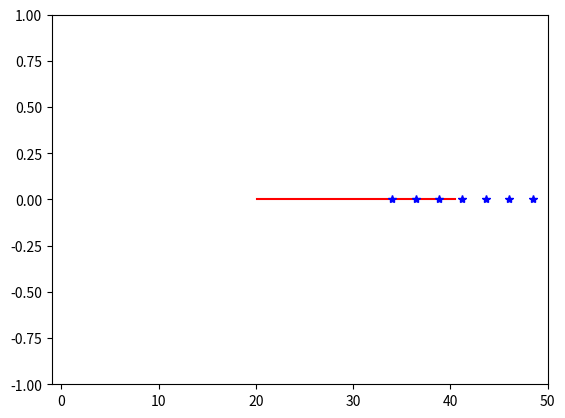

The script that saved this image:
import math
import numpy as np
import matplotlib.pyplot as plt

class IDM:
    def __init__(self, desired_speed=25, time_headway=1.5, min_gap=2, max_acceleration=1.5, comfortable_deceleration=1,
                 delta=4, acceleration_exponent=1.5):
        self.desired_speed = desired_speed
        self.time_headway = time_headway
        self.min_gap = min_gap
        self.max_acceleration = max_acceleration
        self.comfortable_deceleration = comfortable_deceleration
        self.delta = delta
        self.acceleration_exponent = acceleration_exponent

    def calculate_acceleration(self, ego_vehicle_speed, lead_vehicle_speed, ego_vehicle_distance):
        desired_gap = self.min_gap + ego_vehicle_speed * self.time_headway + (
                (ego_vehicle_speed * (ego_vehicle_speed - lead_vehicle_speed)) / (
                2 * self.comfortable_deceleration * math.sqrt(self.max_acceleration)))

        acceleration = self.max_acceleration * (1 - math.pow(ego_vehicle_speed / self.desired_speed, self.delta) -
                                                math.pow(desired_gap / ego_vehicle_distance, 2))

        return acceleration


def predict_trajectory(idm, initial_speed, lead_speed, gap, initial_position, time_horizon, time_step):
    speed = initial_speed
    position = initial_position
    trajectory = [(position, speed)]
    pos = [position]
    time = []

    for t in range(time_horizon):
        acceleration = idm.calculate_acceleration(speed, lead_speed, gap)  # Assuming no lead vehicle
        speed += acceleration * time_step
        position += speed * time_step
        trajectory.append((position, speed))
        pos.append(position)
        time.append(t*time_step)
    
    time.append(1.0)

    return trajectory, pos, time

def plot(x_pos, y_pos):
    line1.set_data(x_pos[0], y_pos)
    line2.set_data(x_pos[1], y_pos)

    # ax.plot(x_pos[0][0], y_pos[0], "*")
    # ax.plot(x_pos[1][0], y_pos[0], "o")

    ax.set_xlim(-1, 50)
    ax.set_ylim(-1, 1)

    # Redraw the plot
    plt.draw()
    plt.pause(1)

if __name__ == '__main__':
    ego_pos_data = []
    lead_pos_data = []
    time_data = []

    # Create a figure and axis
    fig, ax = plt.subplots()

    # Create an empty plot
    line1, = ax.plot([], [], 'r-')
    line2, = ax.plot([], [], 'b*')

    idm = IDM()
    initial_speed = 20  # Initial speed of the vehicle
    initial_position = 0  # Initial position of the vehicle
    time_horizon = 10  # Time horizon for trajectory prediction (in seconds)
    time_step = 0.1  # Time step for trajectory prediction (in seconds)

    # trajectory, pos, _ = predict_trajectory(idm, initial_speed, 0, math.inf, initial_position, time_horizon, time_step)

    ego_vehicle = IDM()
    ego_vehicle_speed = 20
    ego_initial_position = 0

    lead_vehicle = IDM()
    lead_vehicle_speed = 24
    lead_initial_position = 10

    # initial iteration
    init_gap = lead_initial_position - ego_initial_position
    ego_trajectory, ego_pos, time = predict_trajectory(ego_vehicle ,ego_vehicle_speed, lead_vehicle_speed, init_gap, ego_initial_position, time_horizon, time_step)
    lead_trajectory, lead_pos, time = predict_trajectory(lead_vehicle, lead_vehicle_speed, 0, math.inf, lead_initial_position, time_horizon, time_step)

    # print("Predicted Trajectory:")
    # for t, (position, speed) in enumerate(ego_trajectory):
    #     print(f"Time: {t * time_step:.1f}s, Position: {position:.2f}m, Speed: {speed:.2f}m/s")

    # for t, (position, speed) in enumerate(lead_trajectory):
    #     print(f"Time: {t * time_step:.1f}s, Position: {position:.2f}m, Speed: {speed:.2f}m/s")

    for t in range(10):
        gap = lead_trajectory[1][0] - ego_trajectory[1][0]
        ego_trajectory, ego_pos, time = predict_trajectory(ego_vehicle ,ego_vehicle_speed, lead_vehicle_speed, init_gap, ego_pos[1], time_horizon, time_step)
        lead_trajectory, lead_pos, time = predict_trajectory(lead_vehicle, lead_vehicle_speed, 0, math.inf, lead_pos[1], time_horizon, time_step)
        
        ego_pos_data.clear()
        lead_pos_data.clear()

        data = [ego_pos, lead_pos]

        plot(data, np.zeros((len(ego_pos))))

        # plot(ego_pos, np.zeros((len(ego_pos))))
        # plot(lead_pos, np.zeros((len(lead_pos))))

    plt.show()
